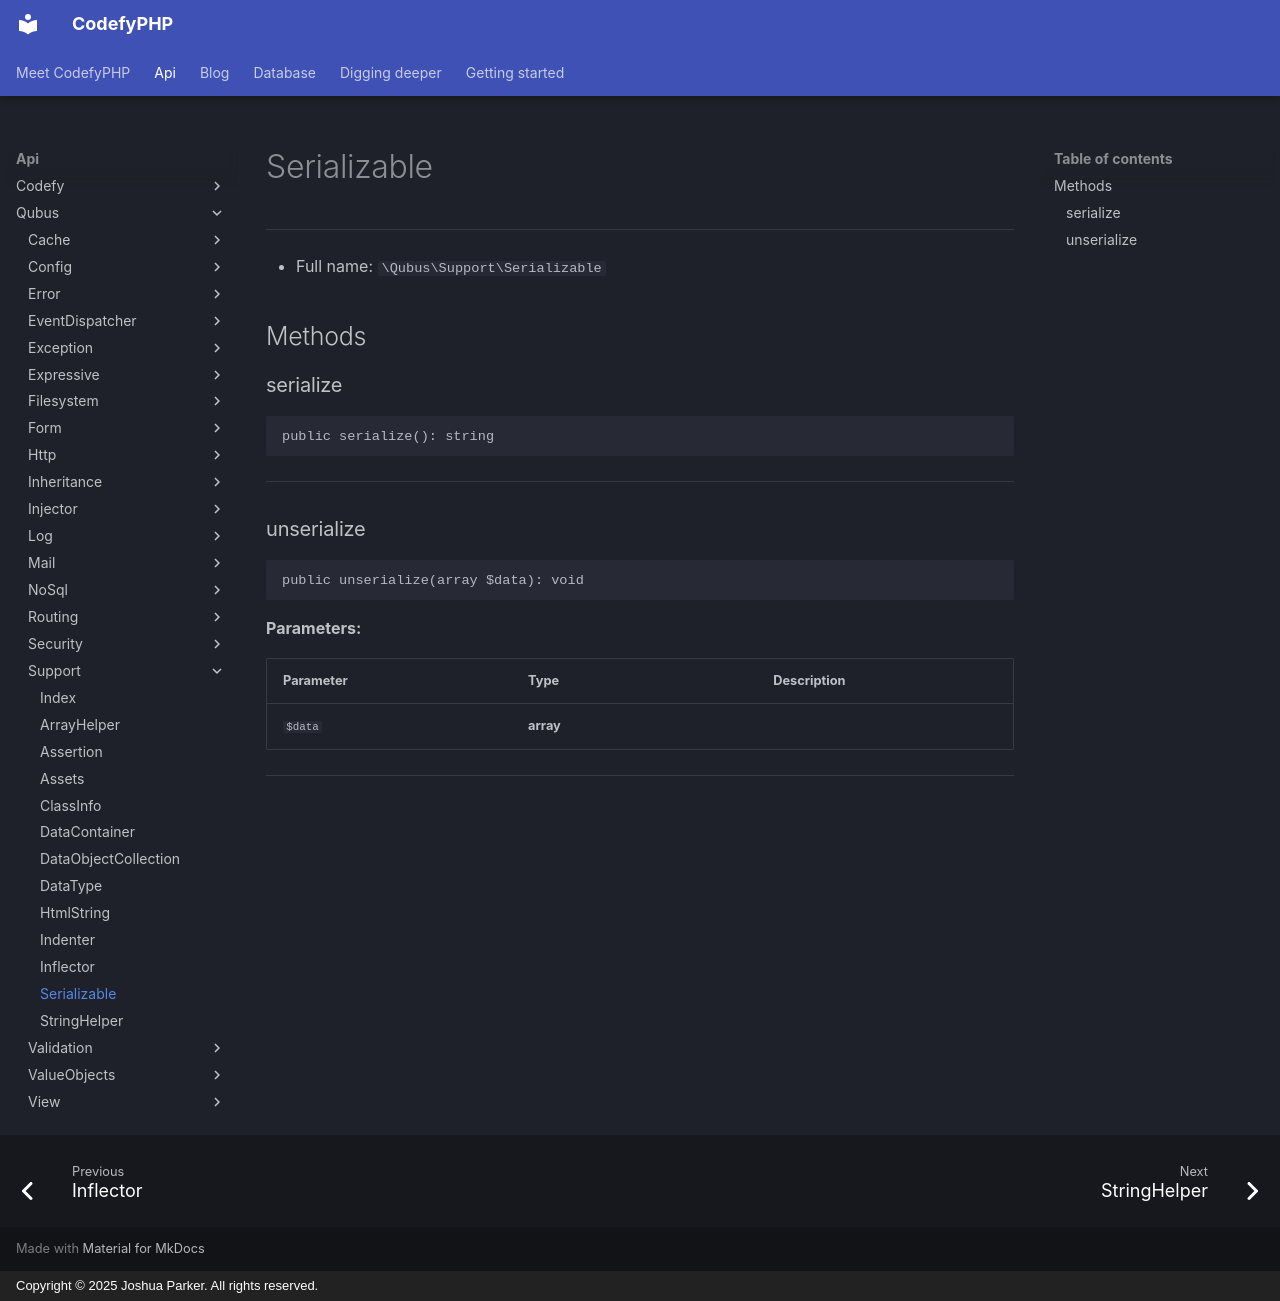

repository: codefyphp/docs · page: api/Qubus/Support/Serializable/index.html · generator: mkdocs · copyright: Copyright © 2025 Joshua Parker. All rights reserved.

# Serializable

***

* Full name: `\Qubus\Support\Serializable`

## Methods

### serialize

```php
public serialize(): string
```

***

### unserialize

```php
public unserialize(array $data): void
```

**Parameters:**

| Parameter | Type      | Description |
|-----------|-----------|-------------|
| `$data`   | **array** |             |

***
